Dataset: dataset (GitHub, FezzMad/Computer-vision-project). Classes: Gala apple, Golden apple, Granny Smith apple, honey crisp, Red Chief apple.

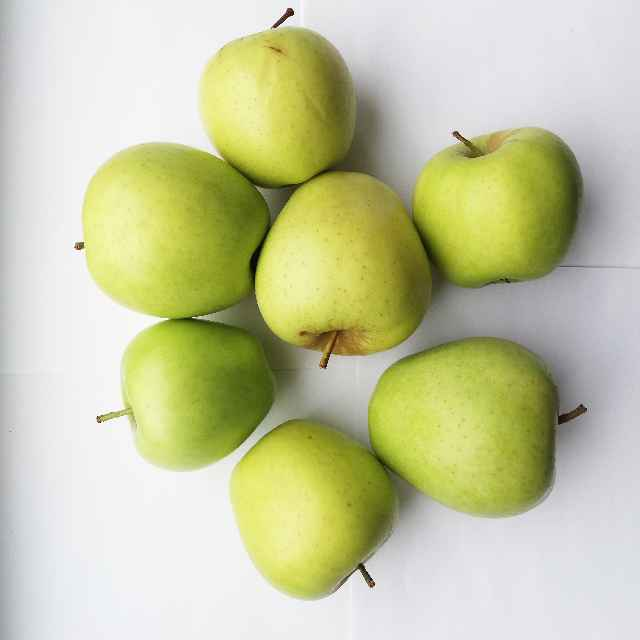
Label: Golden apple

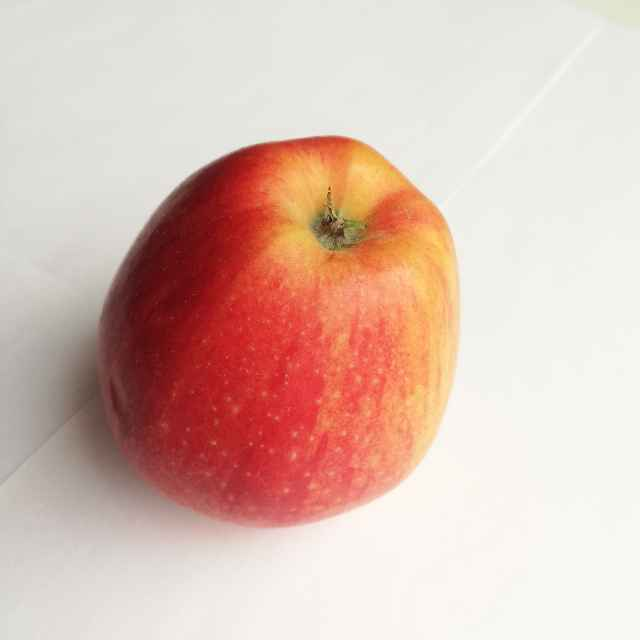
Label: Gala apple

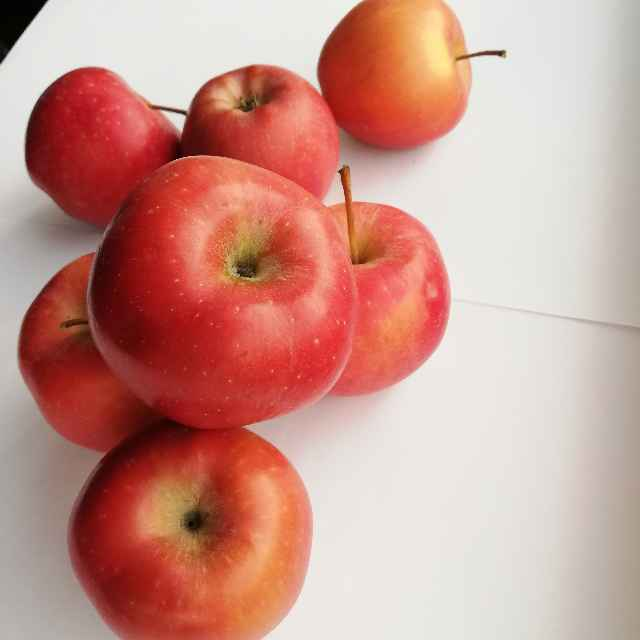
Label: Red Chief apple

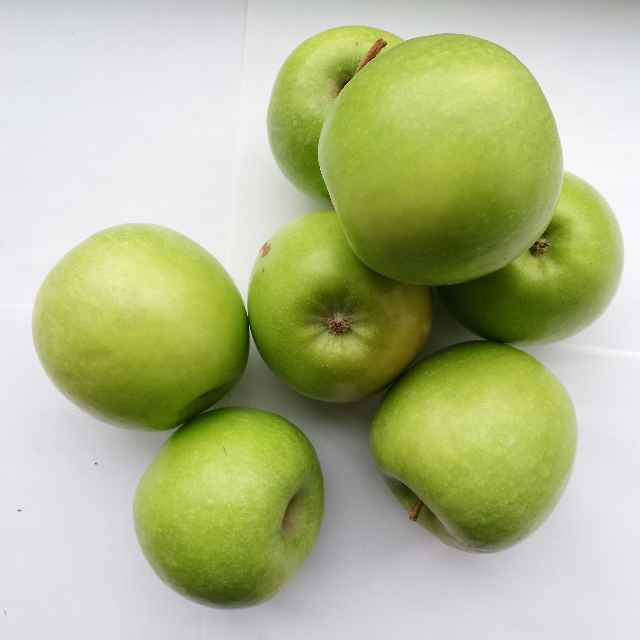
Label: Granny Smith apple

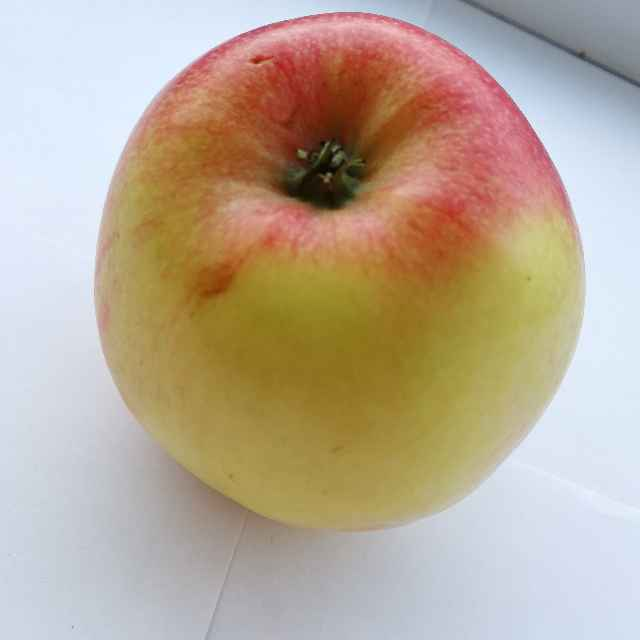
Label: honey crisp

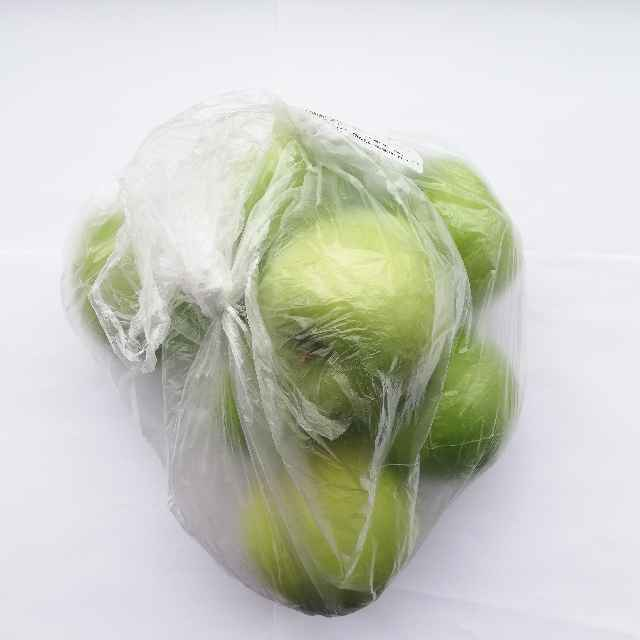
Label: Granny Smith apple
